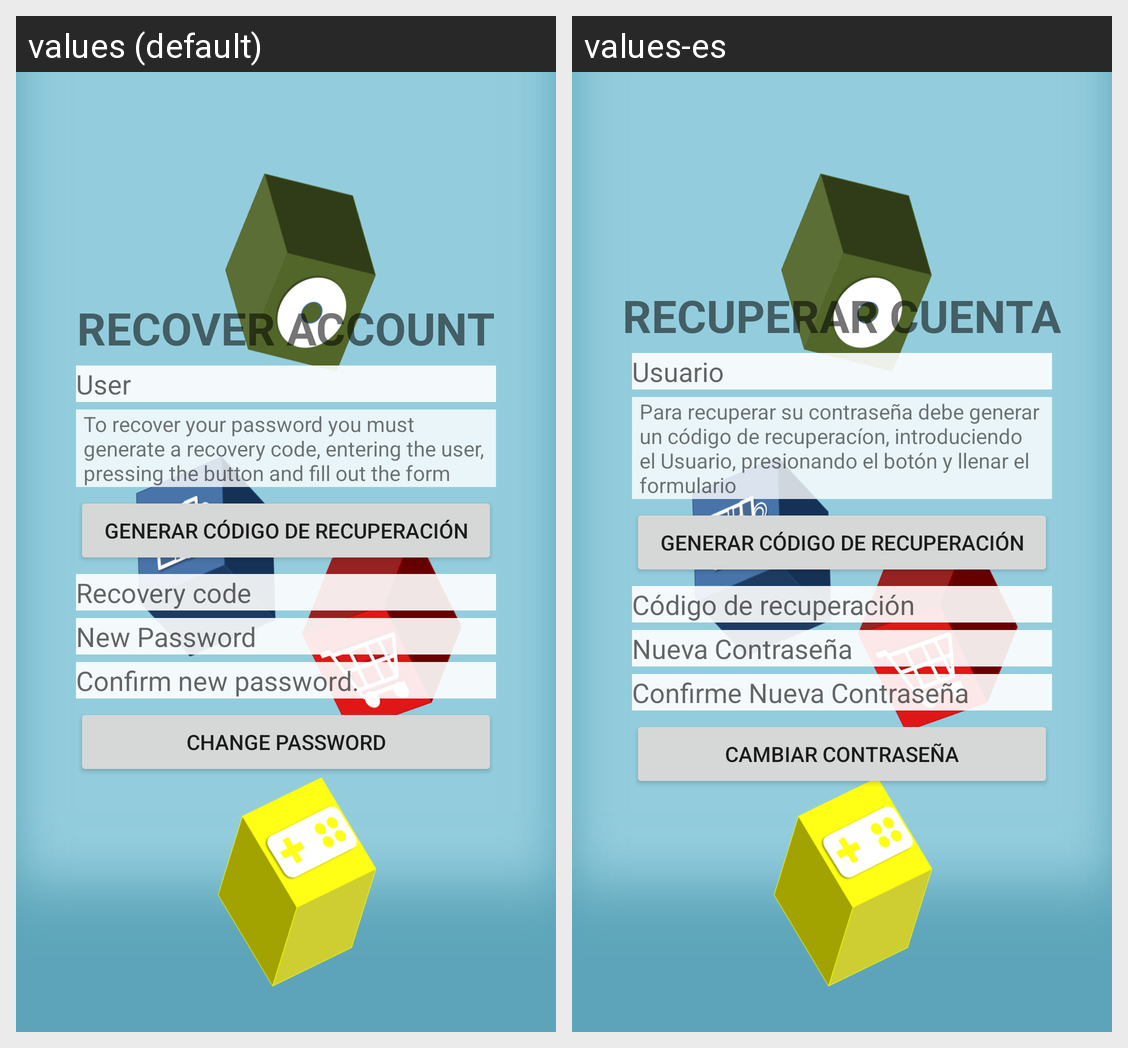

This grid shows one Android layout under two languages. Give, for every string resource on the screen, its name, the default text and each shown locale's text.
Android screen res/layout/activity_recuperar.xml rendered under 2 locales, left to right: values (default), values-es. Device: Nexus 5 (rendered at 1080×1920; each locale shown at half size, 540×960, under a caption strip naming it); theme Theme.SeptimaAppJava.
Strings drawn on this screen, with the default value and each locale's value (text and hints the layout hard-codes, and strings that could not be matched under every locale, appear in the picture but are not listed):

txt_tittle_recovery
  values: RECOVER ACCOUNT
  values-es: RECUPERAR CUENTA

txt_user
  values: User
  values-es: Usuario

txt_recuperar1
  values: To recover your password you must generate a recovery code, entering the user, pressing the button and fill out the form
  values-es: Para recuperar su contraseña debe generar un código de recuperacíon, introduciendo el Usuario, presionando el botón y llenar el formulario

txt_rec_code
  values: Recovery code
  values-es: Código de recuperación

txt_new_password
  values: New Password
  values-es: Nueva Contraseña

txt_confirm_new_password
  values: Confirm new password.
  values-es: Confirme Nueva Contraseña

txt_change_password
  values: CHANGE PASSWORD
  values-es: CAMBIAR CONTRASEÑA
